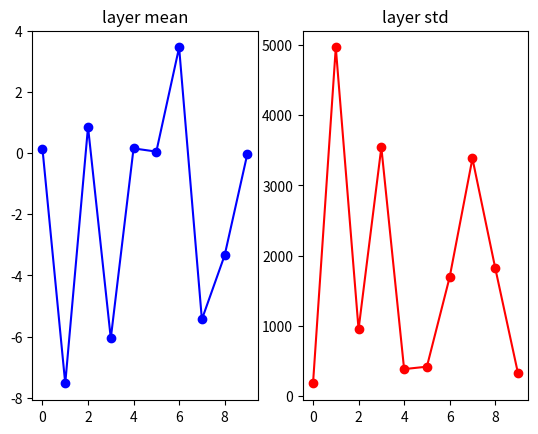
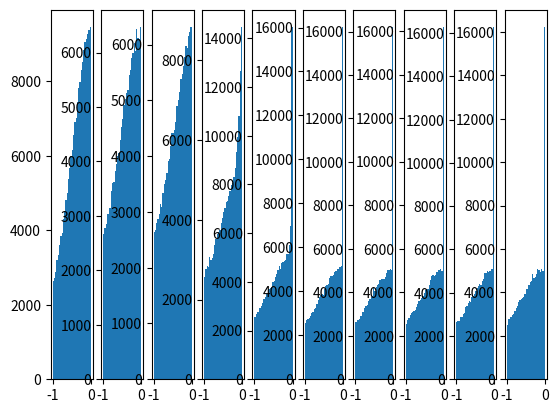

The matplotlib source for these figures, in order:
import numpy as np
import matplotlib.pyplot as plt


D = np.random.randn(1000, 5000)
hidden_layer_sizes = [500] * 10
nonlinearities = ['tanh']*len(hidden_layer_sizes)


act = {'relu': lambda x: np.maximum(0, x), 'tanh': lambda x: np.tan(x)}
Hs = {}
for i in range(len(hidden_layer_sizes)):
    X = D if i == 0 else Hs[i-1]
    fan_in = X.shape[1]
    fan_out = hidden_layer_sizes[i]
    W = np.random.randn(fan_in, fan_out) * 0.01

    H = np.dot(X, W)
    H = act[nonlinearities[i]](H)
    Hs[i] = H # cache result on this layer


# looka at distritutions at each layer


print('input layer had mean %f and std %f' % (np.mean(D), np.std(D)))
layer_means = [np.mean(H) for i, H in Hs.items()]
layer_stds = [np.std(H) for i, H in Hs.items()]
for i, H in Hs.items():
    print("hidden layer %d had mean %f and std %f" % (i+1, layer_means[i], layer_stds[i]))


# plot the means and standard deviations
plt.figure()
plt.subplot(121)
plt.plot(Hs.keys(), layer_means, 'ob-')
plt.title('layer mean')
plt.subplot(122)
plt.plot(Hs.keys(), layer_stds, 'or-')
plt.title('layer std')

# plot the raw distributions
plt.figure()
for i, H in Hs.items():
    plt.subplot(1, len(Hs), i+1)
    plt.hist(H.ravel(), 30, range(-1, 1))


plt.draw()